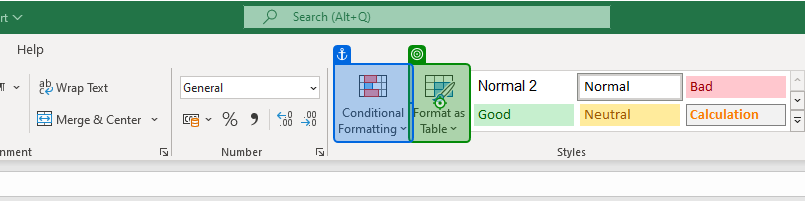
Workflow: Main

Step 1: click on the element 'Format as Table' in window 'MonthReport - Excel' (excel.exe)

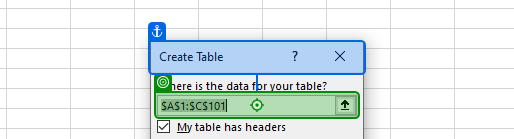
Step 2: type "$A:$E" into the element 'Where is the data for your table?' in window 'Create Table' (excel.exe)

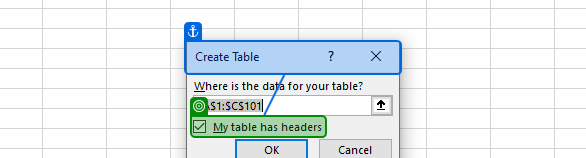
Step 3: check the element 'My table has headers' in window 'Create Table' (excel.exe)

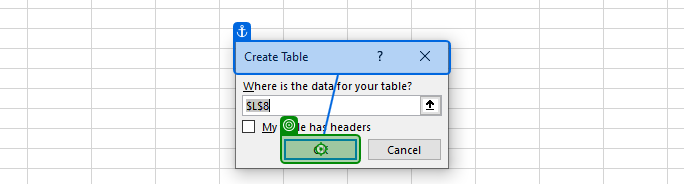
Step 4: click on the element in window 'Create Table' (excel.exe)
